Run: headless pygame with SDL's dummy video driver; simulated clock (each Clock.tick advances the game by its frame time, no real sleeping); random seed 0; keys injected as events and as key.get_pressed() state; no mouse input.
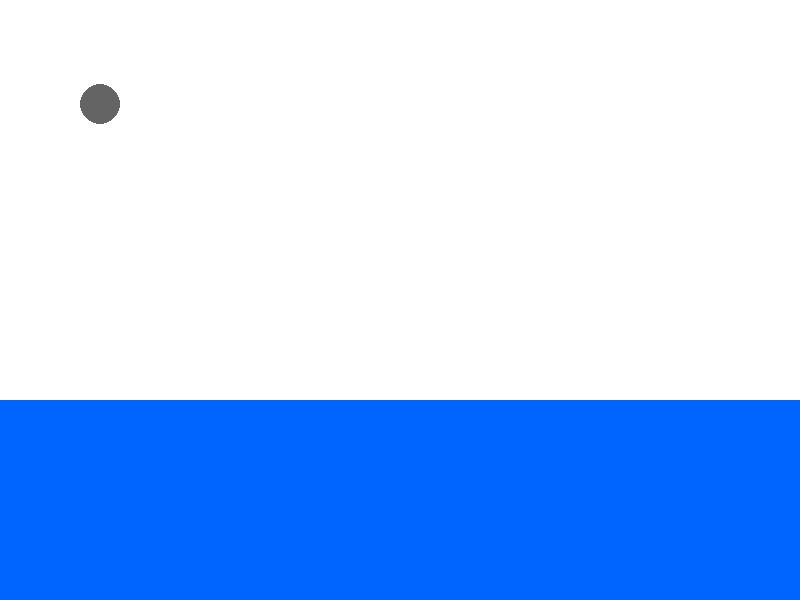
Frame 1 of 4 · flips 1–60 · no input
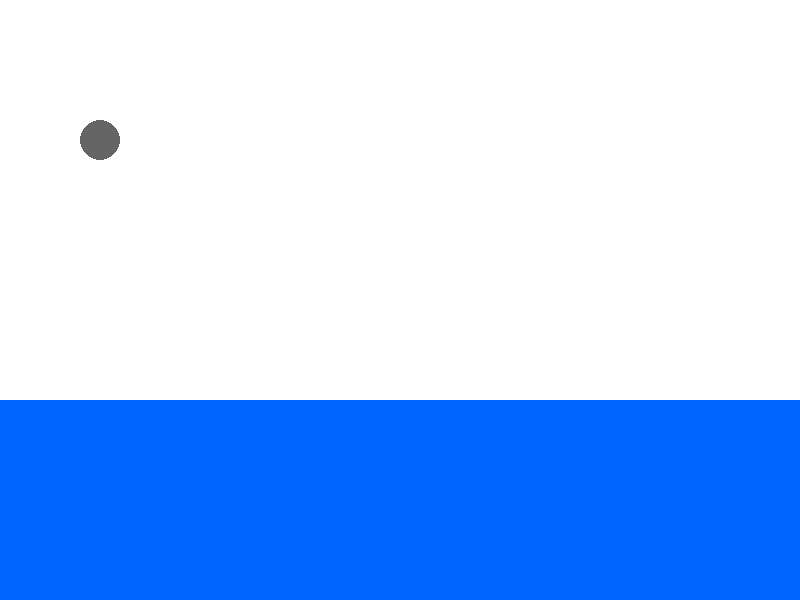
Frame 2 of 4 · flips 61–180 · tapped SPACE, RETURN · held RIGHT (→), D
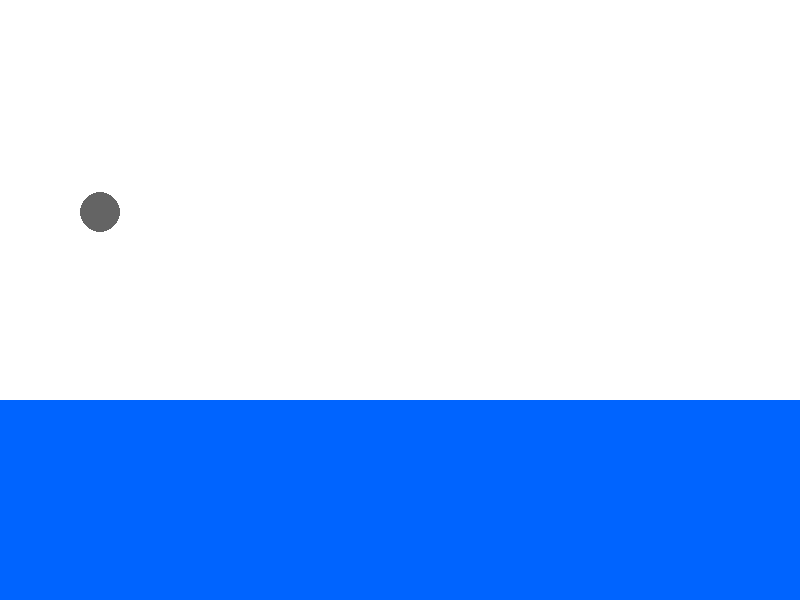
Frame 3 of 4 · flips 181–300 · held DOWN (↓), S
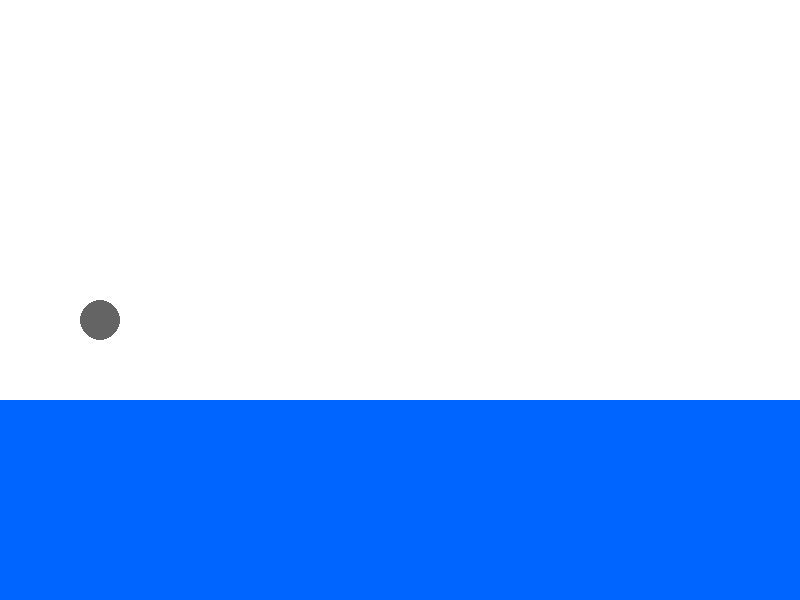
Frame 4 of 4 · flips 301–420 · held LEFT (←), A, UP (↑), W

The pygame program that drew these frames:

import pygame
import random
import math

# --- Pygame Başlat ---
pygame.init()
WIDTH, HEIGHT = 800, 600
screen = pygame.display.set_mode((WIDTH, HEIGHT))
pygame.display.set_caption("Sıvı Sürtünme Simülasyonu")
clock = pygame.time.Clock()

# --- Renkler ---
WHITE = (255, 255, 255)
BLUE = (0, 100, 255)
LIGHT_BLUE = (173, 216, 230)
GRAY = (100, 100, 100)

# --- Sıvı Parametreleri (örnek: HONEY) ---
LIQUID = {
    "scale": 2.50e-2,
    "activation": 1200.0,
    "correction_coefficient": 160
}
T = 298  # sıcaklık (Kelvin)

# --- Nesne Parametreleri ---
object_radius = 20
object_x = 100
object_y = 100
object_mass = 5.0
object_velocity = 0.0
gravity = 9.81

# --- Sıvı Alanı ---
water_rect = pygame.Rect(0, 400, WIDTH, 200)

# --- Sıçrama Efekti ---
def draw_splash(x, y):
    for _ in range(5):
        offset = random.randint(-15, 15)
        pygame.draw.circle(screen, LIGHT_BLUE, (x + offset, y - 5), 4)

# --- Sıvı Sürtünme Fonksiyonu ---
def liquid_friction(s, a, c, t, m, v):
    p = s * (10 ** (a / t - c))
    f = (m * v) - p
    return f

# --- Ana Döngü ---
running = True
was_in_water = False

while running:
    dt = clock.tick(60) / 1000.0  # saniye cinsinden zaman adımı

    for event in pygame.event.get():
        if event.type == pygame.QUIT:
            running = False

    # Arkaplan
    screen.fill(WHITE)

    # Sıvı alanı çiz
    pygame.draw.rect(screen, BLUE, water_rect)

    # Nesne çiz
    pygame.draw.circle(screen, GRAY, (int(object_x), int(object_y)), object_radius)

    # Fizik: yerçekimi etkisi
    object_velocity += gravity * dt
    object_y += object_velocity * dt

    # Sıvıya giriş kontrolü
    object_rect = pygame.Rect(object_x - object_radius, object_y - object_radius,
                              object_radius * 2, object_radius * 2)

    if object_rect.colliderect(water_rect):
        if not was_in_water:
            draw_splash(int(object_x), water_rect.top)
            was_in_water = True

        # Sıvı sürtünmesi uygula
        f = liquid_friction(LIQUID["scale"], LIQUID["activation"],
                            LIQUID["correction_coefficient"], T,
                            object_mass, object_velocity)
        net_acc = f / object_mass
        object_velocity -= net_acc * dt

    pygame.display.flip()

pygame.quit()
